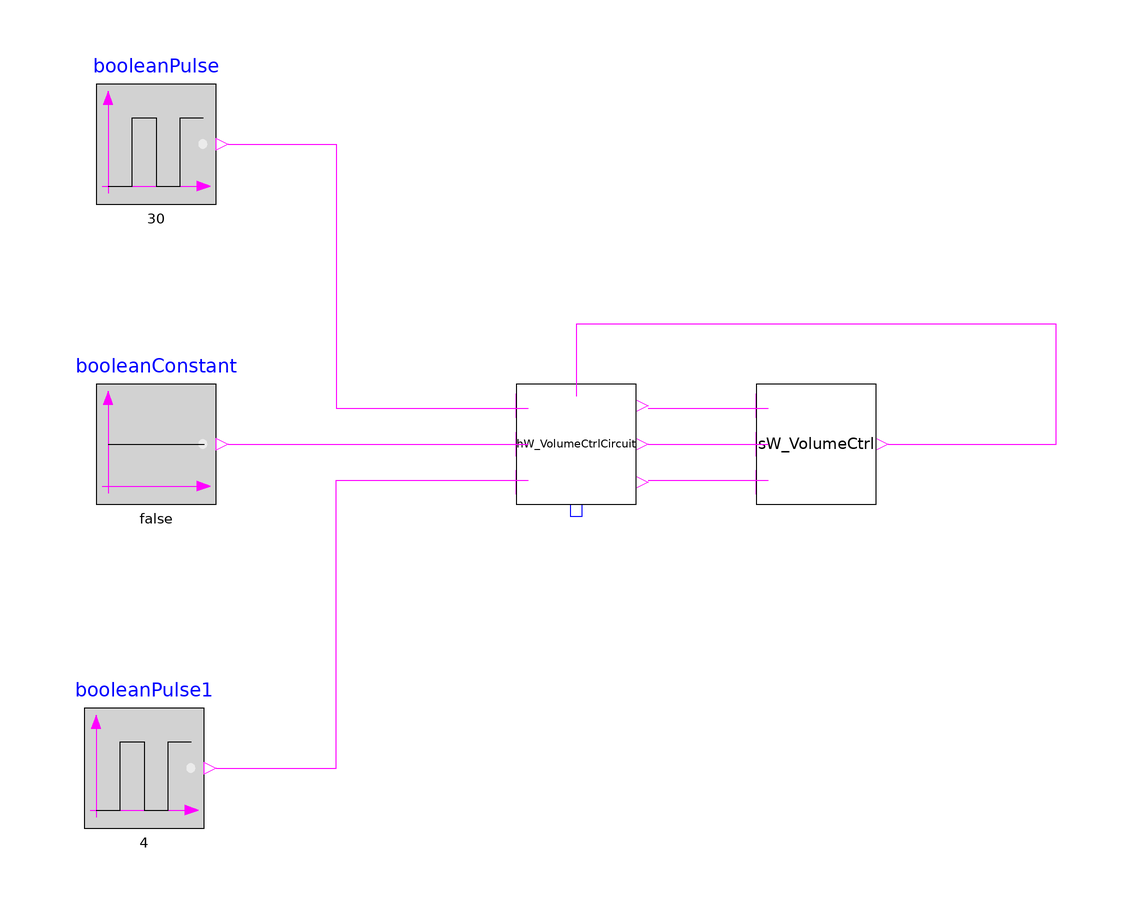

The Modelica model whose source follows is shown above as a component diagram (icons at their Placement, wires along their Line points).

model Test_VolumeCtrlCircuit
      MyGaggia.HW_VolumeCtrlCircuit hW_VolumeCtrlCircuit annotation(
        Placement(visible = true, transformation(origin = {0, 0}, extent = {{-10, -10}, {10, 10}}, rotation = 0)));
      Modelica.Blocks.Sources.BooleanPulse booleanPulse1(period = 4, startTime = 12) annotation(
        Placement(visible = true, transformation(origin = {-72, -54}, extent = {{-10, -10}, {10, 10}}, rotation = 0)));
      Modelica.Blocks.Sources.BooleanConstant booleanConstant(k = false) annotation(
        Placement(visible = true, transformation(origin = {-70, 0}, extent = {{-10, -10}, {10, 10}}, rotation = 0)));
      Modelica.Blocks.Sources.BooleanPulse booleanPulse(period = 30, startTime = 5, width = 10) annotation(
        Placement(visible = true, transformation(origin = {-70, 50}, extent = {{-10, -10}, {10, 10}}, rotation = 0)));
      MyGaggia.SW_VolumeCtrl sW_VolumeCtrl(pumpPowerStage = 10) annotation(
        Placement(visible = true, transformation(origin = {40, 0}, extent = {{-10, -10}, {10, 10}}, rotation = 0)));
    equation
      connect(sW_VolumeCtrl.y_SSR, hW_VolumeCtrlCircuit.u_pumpSSR) annotation(
        Line(points = {{52, 0}, {80, 0}, {80, 20}, {0, 20}, {0, 8}, {0, 8}}, color = {255, 0, 255}));
      connect(hW_VolumeCtrlCircuit.y_flowSignal, sW_VolumeCtrl.u_Pulse) annotation(
        Line(points = {{12, -6}, {30, -6}, {30, -6}, {32, -6}}, color = {255, 0, 255}));
      connect(hW_VolumeCtrlCircuit.y_doubleShot, sW_VolumeCtrl.u_DoubleShot) annotation(
        Line(points = {{12, 0}, {32, 0}, {32, 0}, {32, 0}}, color = {255, 0, 255}));
      connect(hW_VolumeCtrlCircuit.y_singleShot, sW_VolumeCtrl.u_SingleShot) annotation(
        Line(points = {{12, 6}, {30, 6}, {30, 6}, {32, 6}}, color = {255, 0, 255}));
      connect(booleanPulse.y, hW_VolumeCtrlCircuit.u_singleShotSignal) annotation(
        Line(points = {{-58, 50}, {-40, 50}, {-40, 6}, {-8, 6}, {-8, 6}}, color = {255, 0, 255}));
      connect(booleanConstant.y, hW_VolumeCtrlCircuit.u_doubleShotSignal) annotation(
        Line(points = {{-58, 0}, {-10, 0}, {-10, 0}, {-8, 0}}, color = {255, 0, 255}));
      connect(booleanPulse1.y, hW_VolumeCtrlCircuit.u_flowSignal) annotation(
        Line(points = {{-60, -54}, {-40, -54}, {-40, -6}, {-8, -6}, {-8, -6}}, color = {255, 0, 255}));
      annotation(
        Icon(coordinateSystem(grid = {2, 8})),
        experiment(StartTime = 0, StopTime = 60, Tolerance = 1e-06, Interval = 0.12),
        __OpenModelica_simulationFlags(jacobian = "coloredNumerical", s = "dassl", lv = "LOG_STATS", clock = "RT"));
    end Test_VolumeCtrlCircuit;